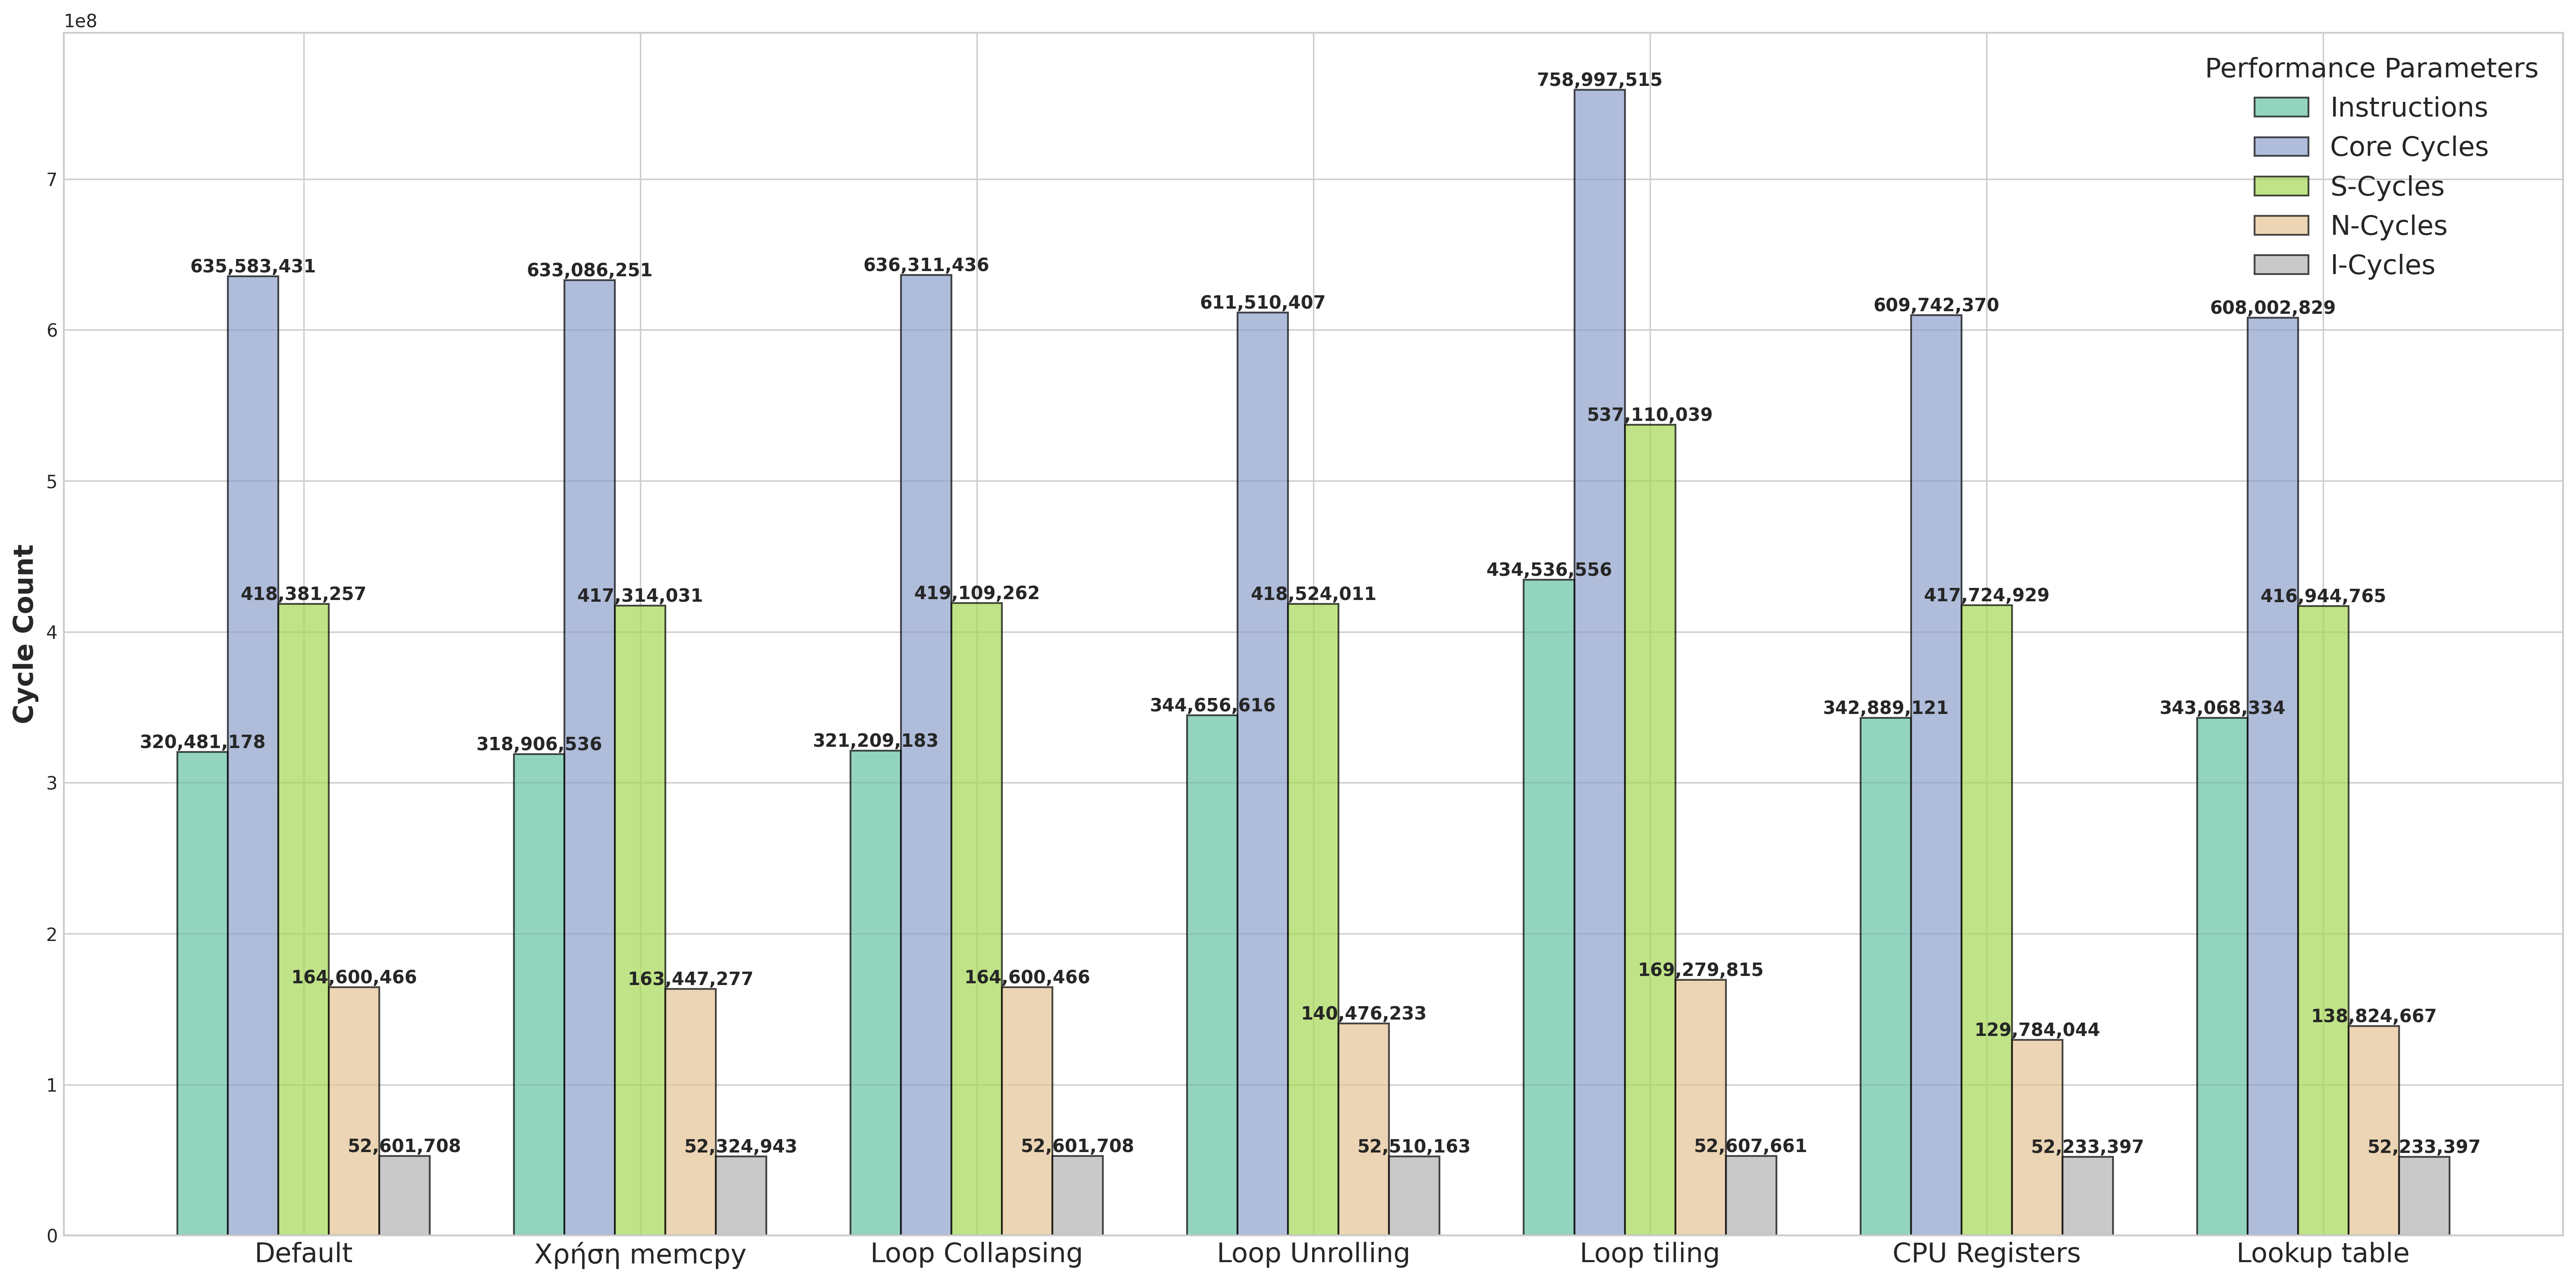

Recreate this plot in Python.
#!/usr/bin/env python3
import matplotlib.pyplot as plt
import numpy as np

plt.style.use("seaborn-v0_8-whitegrid")

techniques = [
    "Default",
    "Χρήση memcpy",
    "Loop Collapsing",
    "Loop Unrolling",
    "Loop tiling",
    "CPU Registers",
    "Lookup table",
]
parameters = ["Instructions", "Core Cycles", "S-Cycles", "N-Cycles", "I-Cycles"]
data = [
    [320481178, 635583431, 418381257, 164600466, 52601708],  # Default
    [318906536, 633086251, 417314031, 163447277, 52324943],  # Χρήση memcpy
    [321209183, 636311436, 419109262, 164600466, 52601708],  # Loop Collapsing
    [344656616, 611510407, 418524011, 140476233, 52510163],  # Loop Unrolling
    [434536556, 758997515, 537110039, 169279815, 52607661],  # Loop tiling
    [342889121, 609742370, 417724929, 129784044, 52233397],  # Global CPU Registers
    [343068334, 608002829, 416944765, 138824667, 52233397],  # Lookup tablee
]
data = np.array(data)

plt.figure(figsize=(20, 10), dpi=300)

x = np.arange(len(techniques))
bar_width = 0.15

colors = plt.cm.Set2(np.linspace(0, 1, 5))

for i, parameter in enumerate(parameters):
    plt.bar(
        x + i * bar_width,
        data[:, i],
        width=bar_width,
        label=parameter,
        color=colors[i],
        edgecolor="black",
        linewidth=1,
        alpha=0.7,
    )

    # Annotations
    for j, value in enumerate(data[:, i]):
        plt.text(
            x[j] + i * bar_width,
            value,
            f"{value:,}",
            ha="center",
            va="bottom",
            fontsize=10,
            fontweight="bold",
        )

# Formatting
plt.ylabel("Cycle Count", fontsize=15, fontweight="bold")

# X-axis setup
plt.xticks(
    x + bar_width * (len(parameters) / 2 - 0.5),  # Adjusted for symmetry
    techniques,
    ha="center",
    fontsize=15,
)

# Legend
plt.legend(title="Performance Parameters", loc="best", fontsize=15, title_fontsize=15)

# Adjust layout
plt.tight_layout()

# Save high-resolution image
plt.savefig("optimized_comparison.png", dpi=300, bbox_inches="tight")
